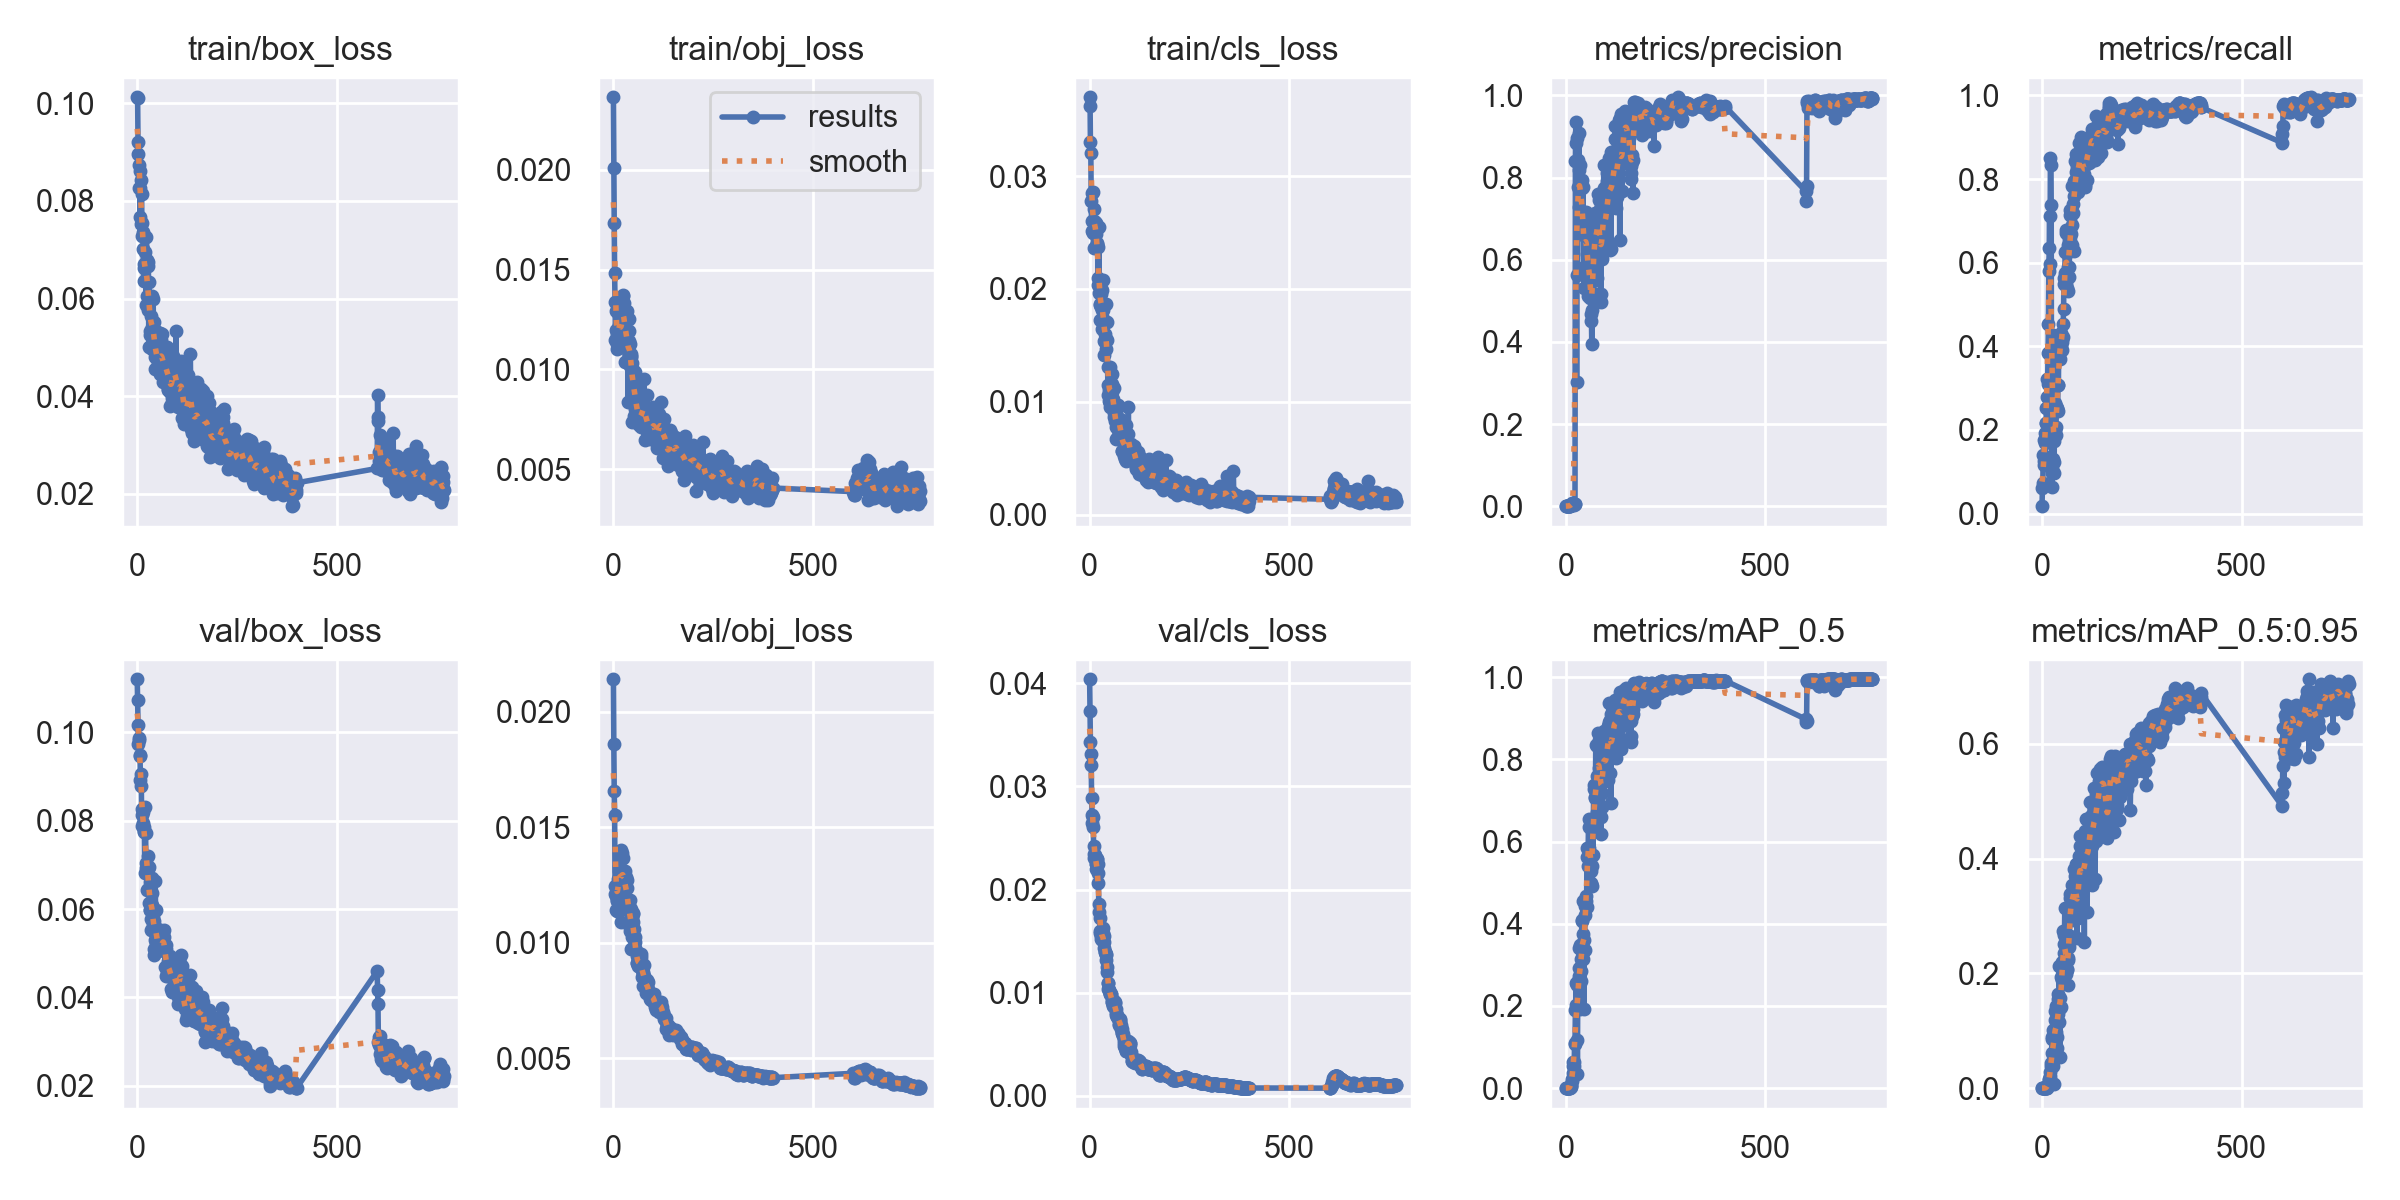

Source data for this figure (header and first rows):
epoch, train/box_loss, train/obj_loss, train/cls_loss, metrics/precision, metrics/recall, metrics/mAP_0.5, metrics/mAP_0.5:0.95, val/box_loss, val/obj_loss, val/cls_loss, x/lr0, x/lr1, x/lr2
0, 0.1012, 0.02362, 0.0362, 2.9464e-05, 0.01786, 2.4078e-05, 4.8157e-06, 0.112, 0.02142, 0.0404, 0.082, 0.002, 0.002
1, 0.1011, 0.02007, 0.03698, 0.0002885, 0.06134, 0.0005351, 0.0001061, 0.1073, 0.01862, 0.03728, 0.06309, 0.00409, 0.00409
2, 0.09197, 0.01735, 0.03298, 0.00027, 0.07221, 0.0002927, 7.6736e-05, 0.1017, 0.01659, 0.03432, 0.04417, 0.006169, 0.006169
3, 0.08959, 0.01483, 0.03203, 0.000398, 0.1405, 0.0004842, 9.8681e-05, 0.09738, 0.01554, 0.03319, 0.02524, 0.008238, 0.008238
4, 0.0873, 0.01338, 0.02778, 0.0003599, 0.1157, 0.0003351, 0.0001016, 0.09884, 0.01245, 0.03204, 0.009901, 0.009901, 0.009901
5, 0.08271, 0.01148, 0.02605, 0.0003484, 0.1265, 0.0003028, 8.3861e-05, 0.09831, 0.01213, 0.02892, 0.009901, 0.009901, 0.009901
6, 0.08275, 0.01197, 0.02848, 0.0004163, 0.177, 0.000397, 0.0001142, 0.09464, 0.01204, 0.02727, 0.009876, 0.009876, 0.009876
7, 0.07663, 0.01295, 0.02511, 0.000357, 0.17, 0.0003059, 0.0001472, 0.09482, 0.01142, 0.02642, 0.009851, 0.009851, 0.009851
8, 0.08621, 0.01179, 0.02855, 0.0003467, 0.1918, 0.0004059, 0.0001352, 0.08923, 0.01186, 0.02706, 0.009827, 0.009827, 0.009827
9, 0.07532, 0.01128, 0.02493, 0.0003956, 0.2174, 0.0007532, 0.0002641, 0.08779, 0.01182, 0.02607, 0.009802, 0.009802, 0.009802
10, 0.08425, 0.011, 0.02366, 0.0006914, 0.2169, 0.001563, 0.0005841, 0.09055, 0.01138, 0.02419, 0.009777, 0.009777, 0.009777
11, 0.08136, 0.01164, 0.02708, 0.001384, 0.2533, 0.002502, 0.0006368, 0.08137, 0.01275, 0.02349, 0.009753, 0.009753, 0.009753
12, 0.0729, 0.01181, 0.02598, 0.002298, 0.2778, 0.0029, 0.0009596, 0.08258, 0.01252, 0.02309, 0.009728, 0.009728, 0.009728
13, 0.07548, 0.01222, 0.02588, 0.003776, 0.322, 0.006418, 0.001732, 0.07876, 0.0131, 0.02334, 0.009703, 0.009703, 0.009703
14, 0.07369, 0.01272, 0.02533, 0.003097, 0.3095, 0.008512, 0.003216, 0.08199, 0.01226, 0.02327, 0.009678, 0.009678, 0.009678
15, 0.07016, 0.0131, 0.02587, 0.005302, 0.385, 0.01738, 0.004897, 0.07951, 0.01329, 0.02251, 0.009654, 0.009654, 0.009654
16, 0.06362, 0.01158, 0.02578, 0.006595, 0.4524, 0.02349, 0.006305, 0.07855, 0.01325, 0.02244, 0.009629, 0.009629, 0.009629
17, 0.06617, 0.01226, 0.02489, 0.005986, 0.5798, 0.05366, 0.01527, 0.07759, 0.01324, 0.02203, 0.009604, 0.009604, 0.009604
18, 0.06715, 0.01136, 0.02394, 0.00428, 0.6339, 0.03802, 0.01409, 0.07755, 0.01229, 0.02296, 0.009579, 0.009579, 0.009579
19, 0.06366, 0.01276, 0.02403, 0.004734, 0.7104, 0.06365, 0.02832, 0.06822, 0.014, 0.02301, 0.009555, 0.009555, 0.009555
20, 0.06953, 0.01114, 0.02371, 0.003136, 0.5961, 0.05333, 0.01537, 0.08319, 0.01088, 0.02249, 0.00953, 0.00953, 0.00953
21, 0.06695, 0.01174, 0.02099, 0.005402, 0.8506, 0.06372, 0.02138, 0.07731, 0.01286, 0.02158, 0.009505, 0.009505, 0.009505
22, 0.05869, 0.01232, 0.02033, 0.005289, 0.8327, 0.1085, 0.04424, 0.06937, 0.01389, 0.0206, 0.00948, 0.00948, 0.00948
23, 0.07254, 0.01371, 0.02547, 0.004274, 0.739, 0.1108, 0.03903, 0.0705, 0.01307, 0.01863, 0.009456, 0.009456, 0.009456
24, 0.06789, 0.01287, 0.01962, 0.8414, 0.09783, 0.1905, 0.06205, 0.06983, 0.01311, 0.01779, 0.009431, 0.009431, 0.009431
25, 0.06052, 0.01369, 0.01863, 0.9359, 0.06332, 0.2014, 0.08558, 0.06435, 0.01368, 0.01719, 0.009406, 0.009406, 0.009406
26, 0.05774, 0.01331, 0.01855, 0.8846, 0.1087, 0.2548, 0.08912, 0.06919, 0.01264, 0.01597, 0.009381, 0.009381, 0.009381
27, 0.06757, 0.01201, 0.01723, 0.3021, 0.4266, 0.1181, 0.03948, 0.07192, 0.01208, 0.01576, 0.009357, 0.009357, 0.009357
28, 0.06674, 0.01248, 0.01843, 0.8951, 0.1304, 0.2507, 0.1012, 0.0646, 0.01312, 0.01553, 0.009332, 0.009332, 0.009332
29, 0.05004, 0.01202, 0.01956, 0.5632, 0.1228, 0.0339, 0.007366, 0.06946, 0.01145, 0.01519, 0.009307, 0.009307, 0.009307
30, 0.06335, 0.01035, 0.01817, 0.8418, 0.09783, 0.2606, 0.09349, 0.06137, 0.01268, 0.01513, 0.009282, 0.009282, 0.009282
31, 0.05339, 0.01278, 0.01989, 0.7775, 0.1748, 0.2551, 0.09515, 0.05981, 0.01284, 0.01519, 0.009258, 0.009258, 0.009258
32, 0.0525, 0.01197, 0.01642, 0.7279, 0.2647, 0.2933, 0.1189, 0.05977, 0.01278, 0.01562, 0.009233, 0.009233, 0.009233
33, 0.05984, 0.01122, 0.02079, 0.909, 0.1995, 0.3403, 0.1348, 0.06614, 0.01187, 0.01627, 0.009208, 0.009208, 0.009208
34, 0.05636, 0.01291, 0.0181, 0.8179, 0.1886, 0.2739, 0.09795, 0.05787, 0.01237, 0.0158, 0.009183, 0.009183, 0.009183
35, 0.05271, 0.01184, 0.01727, 0.8292, 0.2082, 0.3494, 0.1435, 0.05526, 0.01271, 0.01549, 0.009158, 0.009158, 0.009158
36, 0.05418, 0.01043, 0.01539, 0.6619, 0.2581, 0.1922, 0.06278, 0.06369, 0.01143, 0.01493, 0.009134, 0.009134, 0.009134
37, 0.04966, 0.008368, 0.01418, 0.7789, 0.2505, 0.2596, 0.08942, 0.06711, 0.0108, 0.01429, 0.009109, 0.009109, 0.009109
38, 0.06057, 0.01144, 0.01601, 0.7876, 0.2522, 0.284, 0.06994, 0.06085, 0.01141, 0.01392, 0.009084, 0.009084, 0.009084
39, 0.05194, 0.01194, 0.01527, 0.6716, 0.2461, 0.3135, 0.13, 0.05818, 0.01149, 0.01397, 0.009059, 0.009059, 0.009059
40, 0.05988, 0.01254, 0.01864, 0.7947, 0.3081, 0.4059, 0.1648, 0.05667, 0.01164, 0.01372, 0.009035, 0.009035, 0.009035
41, 0.04942, 0.01016, 0.01556, 0.7747, 0.3081, 0.4091, 0.1551, 0.05103, 0.01186, 0.01365, 0.00901, 0.00901, 0.00901
42, 0.05082, 0.01125, 0.01469, 0.6789, 0.4025, 0.3152, 0.1148, 0.05732, 0.01053, 0.01317, 0.008985, 0.008985, 0.008985
43, 0.05514, 0.01076, 0.01705, 0.7777, 0.4047, 0.4559, 0.2131, 0.04958, 0.01145, 0.01244, 0.00896, 0.00896, 0.00896
44, 0.0481, 0.01062, 0.01549, 0.6704, 0.41, 0.3753, 0.1576, 0.05292, 0.011, 0.01202, 0.008936, 0.008936, 0.008936
45, 0.04555, 0.01069, 0.0131, 0.5312, 0.3709, 0.1918, 0.05461, 0.06627, 0.009726, 0.01094, 0.008911, 0.008911, 0.008911
46, 0.05337, 0.007351, 0.01063, 0.5826, 0.4148, 0.3613, 0.1395, 0.0599, 0.01023, 0.01097, 0.008886, 0.008886, 0.008886
47, 0.04918, 0.01032, 0.0115, 0.5613, 0.4317, 0.3357, 0.1414, 0.05343, 0.01106, 0.01038, 0.008861, 0.008861, 0.008861
48, 0.04804, 0.00959, 0.01103, 0.6814, 0.4007, 0.4221, 0.1937, 0.05228, 0.01128, 0.01021, 0.008837, 0.008837, 0.008837
49, 0.04995, 0.009981, 0.01009, 0.6578, 0.4111, 0.4421, 0.1888, 0.05141, 0.01124, 0.01021, 0.008812, 0.008812, 0.008812
50, 0.04585, 0.009555, 0.009537, 0.7149, 0.3903, 0.4673, 0.2197, 0.05136, 0.01092, 0.009858, 0.008787, 0.008787, 0.008787
51, 0.04698, 0.008718, 0.01311, 0.7005, 0.4166, 0.4563, 0.2177, 0.05056, 0.0106, 0.009919, 0.008762, 0.008762, 0.008762
52, 0.04539, 0.007661, 0.009882, 0.6136, 0.4216, 0.4419, 0.1855, 0.05555, 0.009788, 0.009817, 0.008738, 0.008738, 0.008738
53, 0.04933, 0.009879, 0.0114, 0.6859, 0.4528, 0.585, 0.2748, 0.05271, 0.01005, 0.009864, 0.008713, 0.008713, 0.008713
54, 0.04823, 0.009134, 0.009997, 0.5628, 0.4899, 0.5614, 0.2665, 0.05072, 0.01023, 0.009837, 0.008688, 0.008688, 0.008688
55, 0.0451, 0.008042, 0.01161, 0.5123, 0.5637, 0.5406, 0.2349, 0.05368, 0.009787, 0.009399, 0.008663, 0.008663, 0.008663
56, 0.05285, 0.008606, 0.0125, 0.5585, 0.5492, 0.5852, 0.2512, 0.05366, 0.009639, 0.009097, 0.008639, 0.008639, 0.008639
57, 0.04454, 0.008754, 0.01082, 0.5457, 0.5756, 0.656, 0.314, 0.05185, 0.009626, 0.009044, 0.008614, 0.008614, 0.008614
58, 0.04536, 0.007533, 0.009564, 0.6576, 0.6256, 0.584, 0.2096, 0.05265, 0.00911, 0.00878, 0.008589, 0.008589, 0.008589
59, 0.04773, 0.008079, 0.01022, 0.585, 0.6792, 0.6358, 0.2218, 0.05129, 0.009119, 0.008683, 0.008564, 0.008564, 0.008564
... 508 more rows
